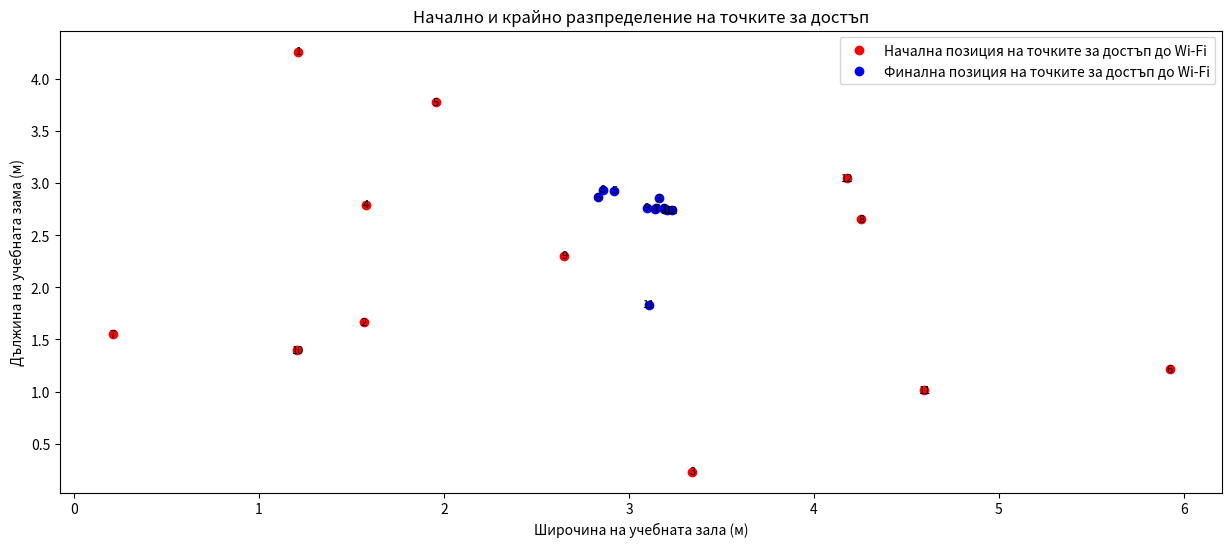
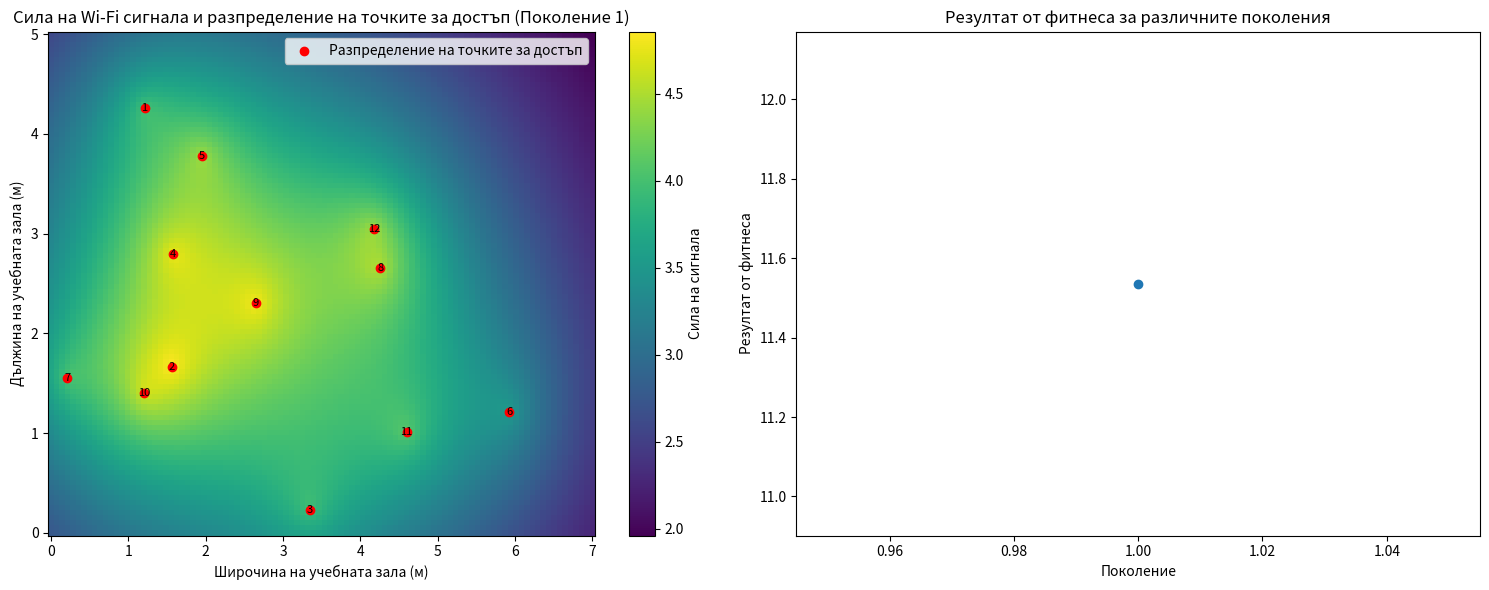
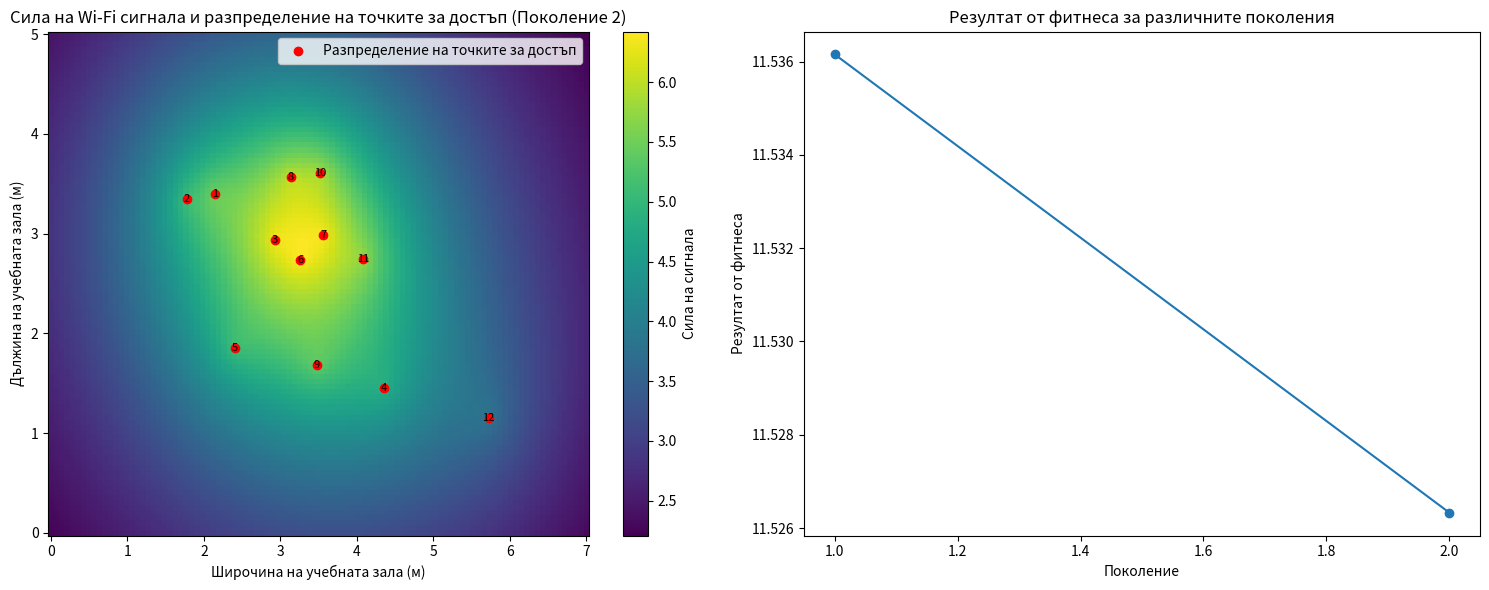
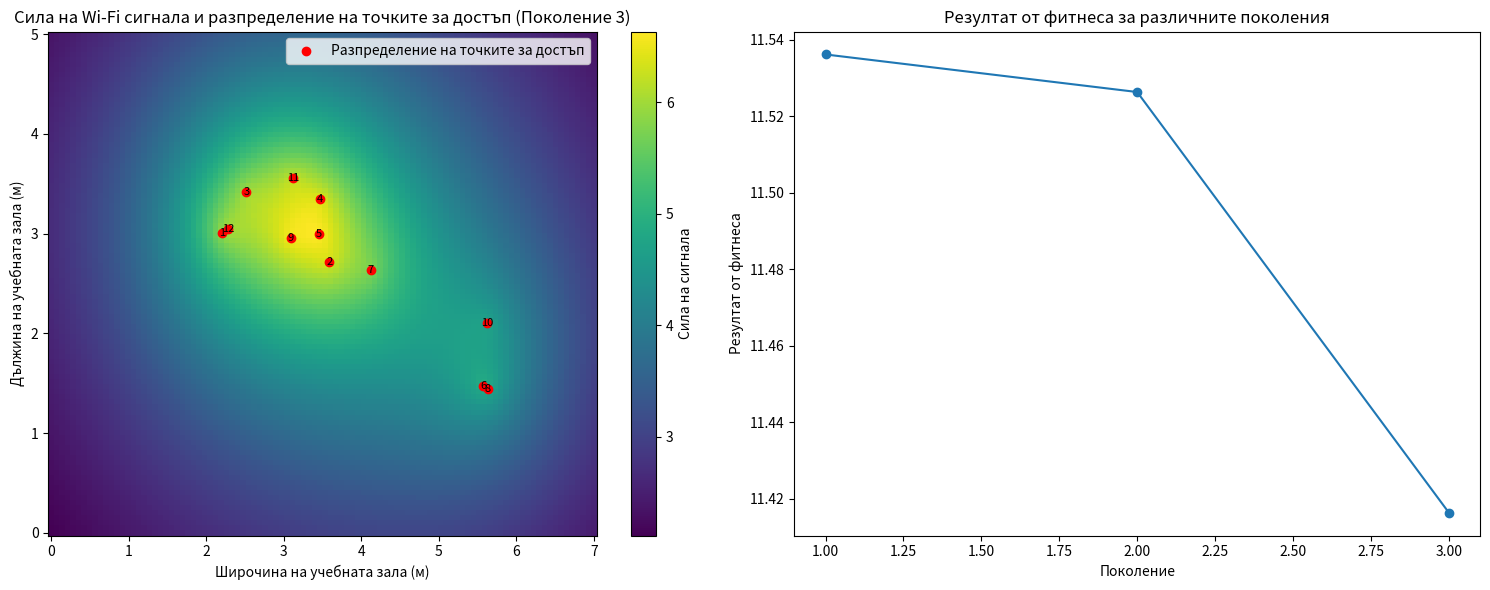
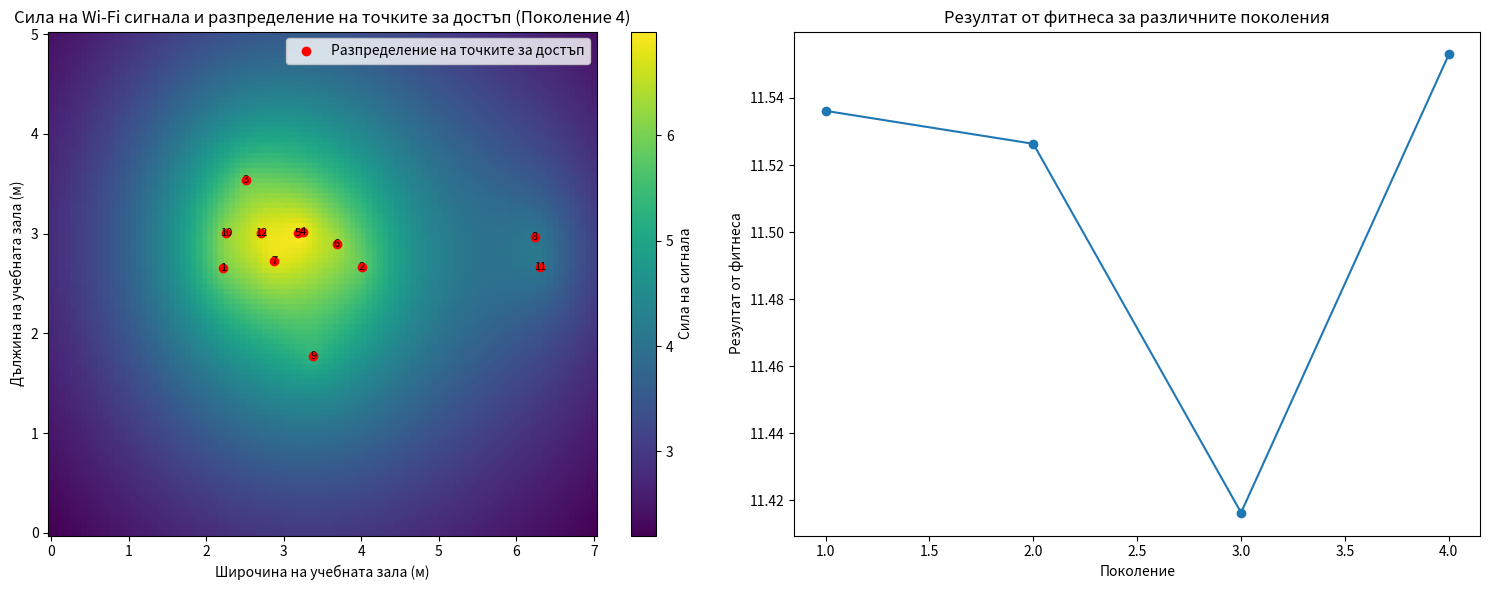
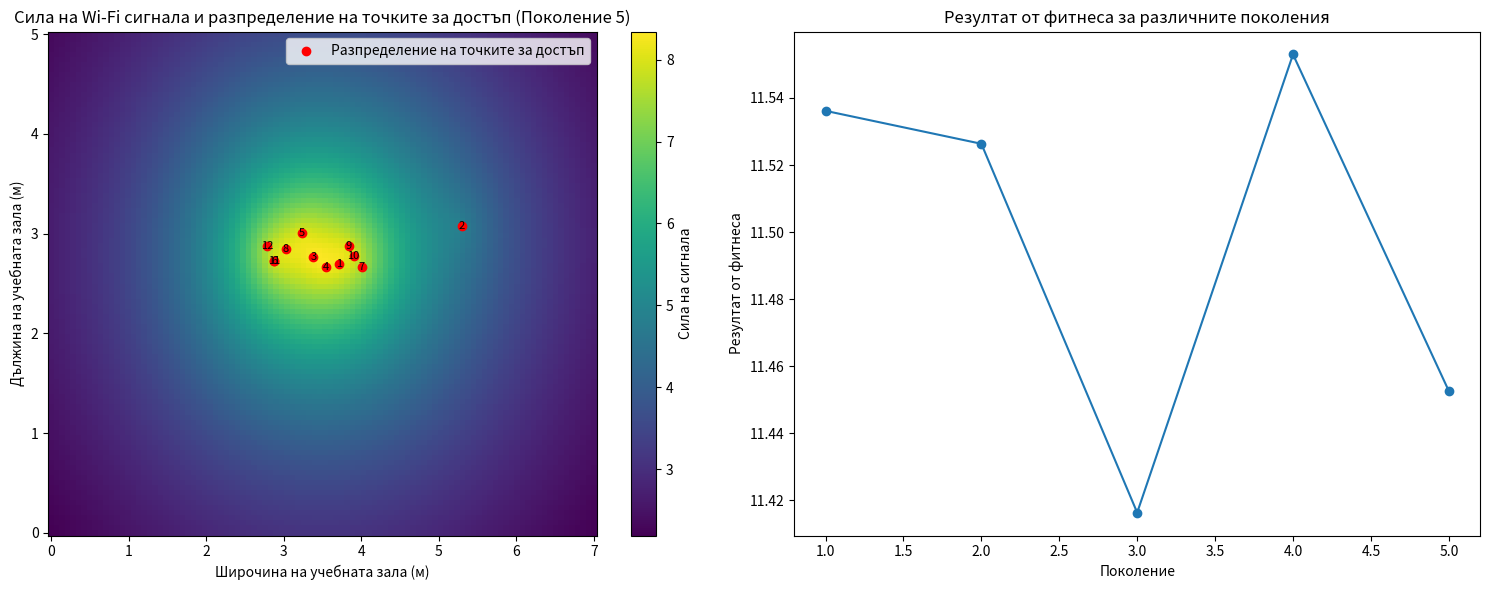
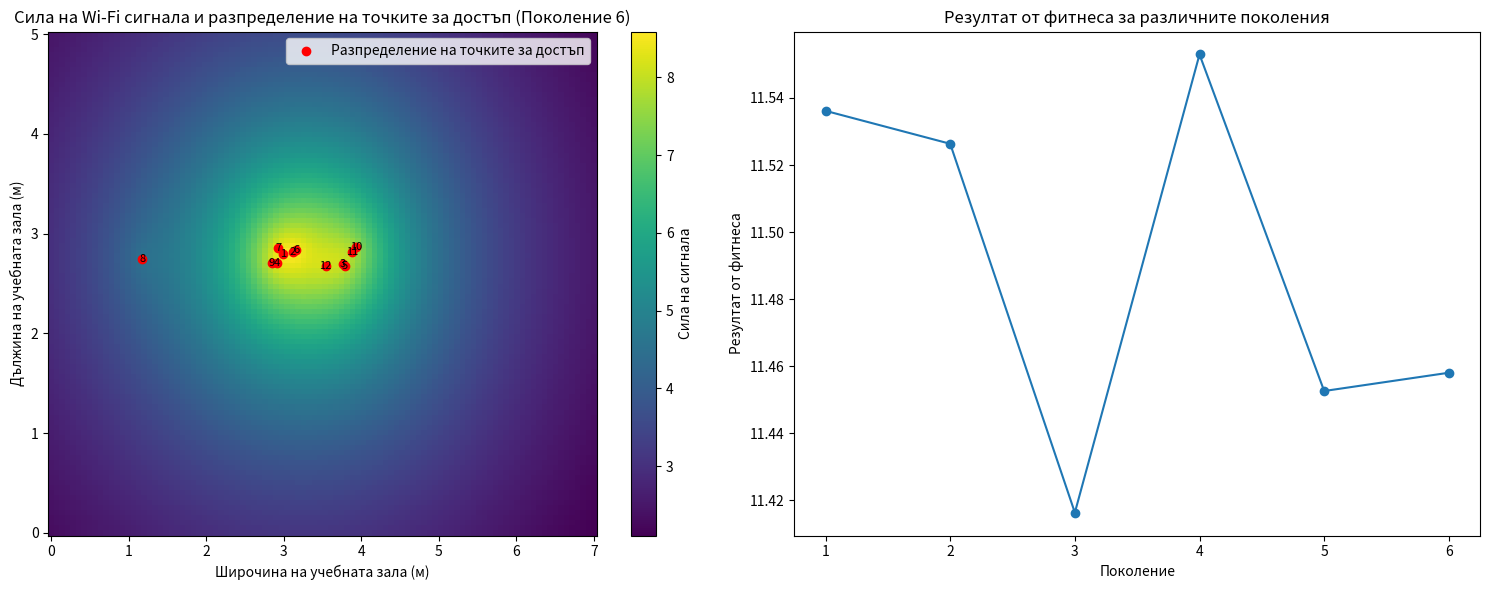
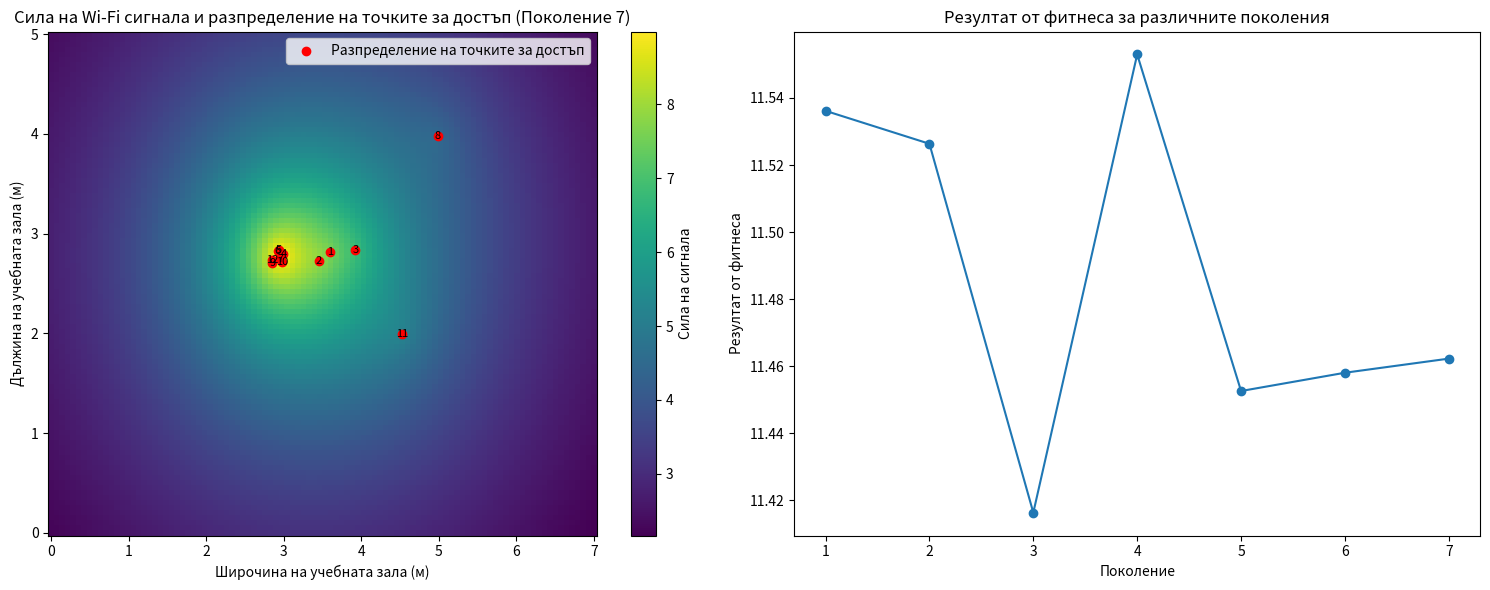
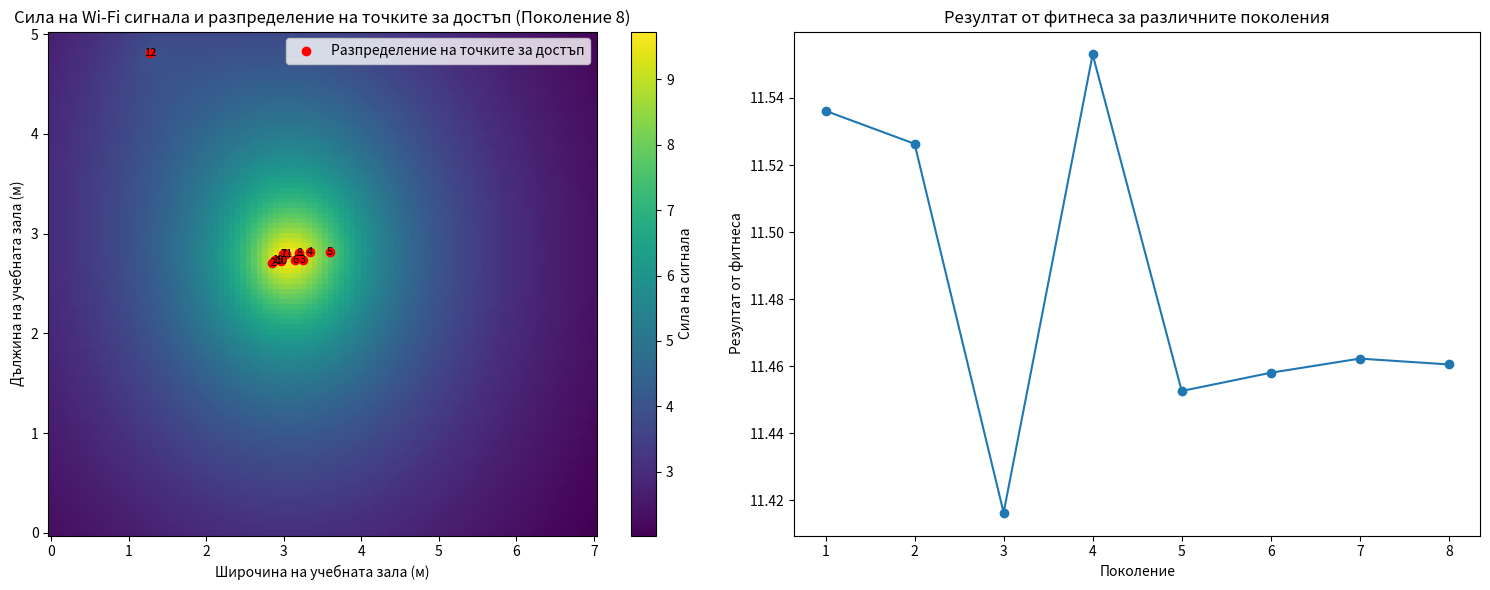
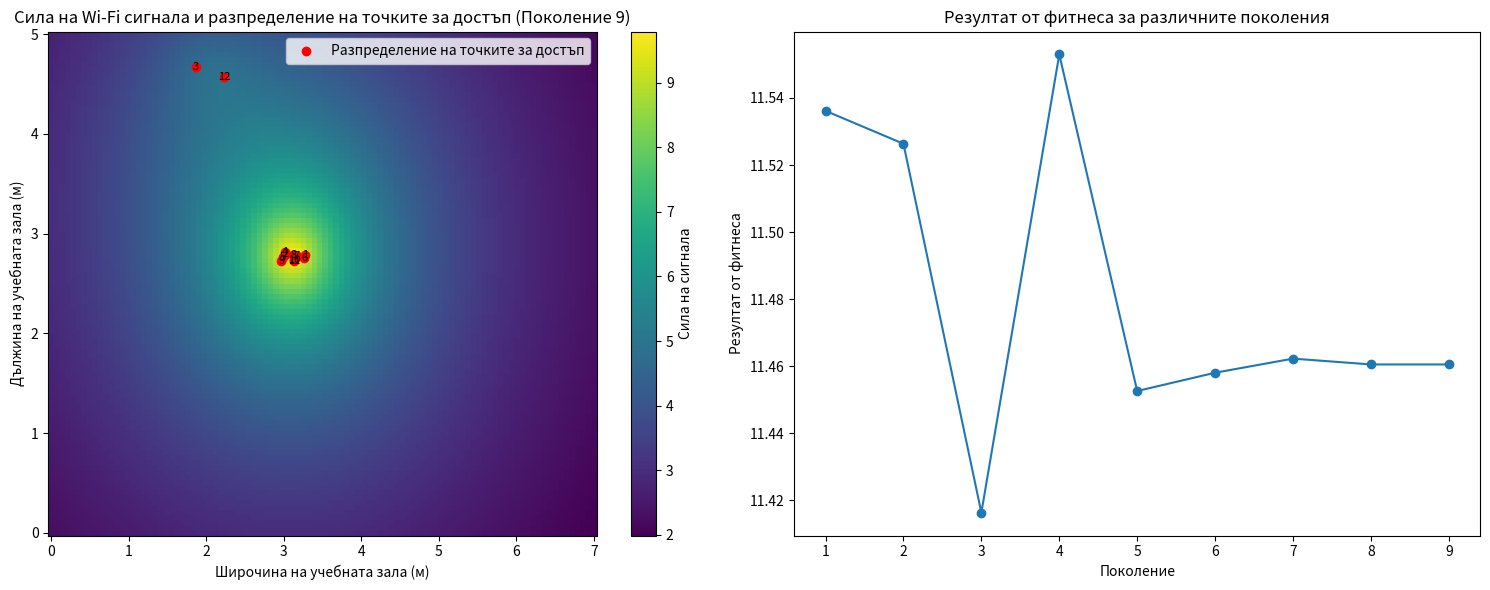
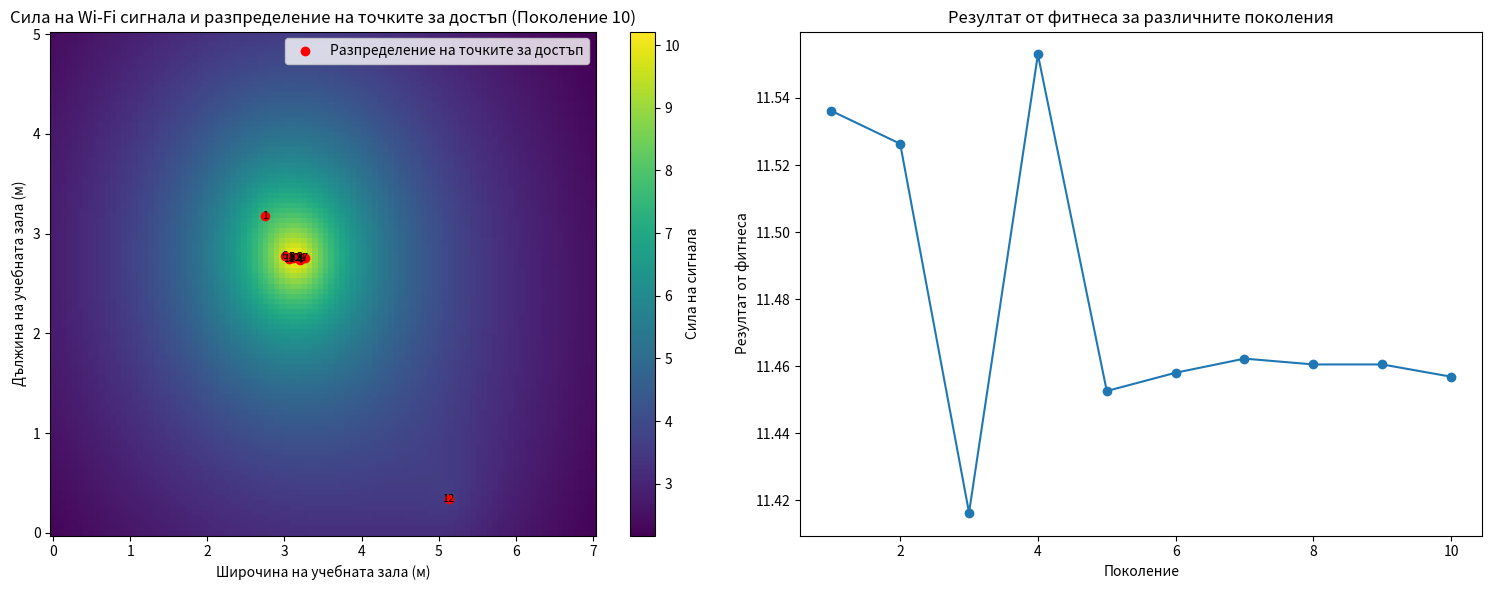
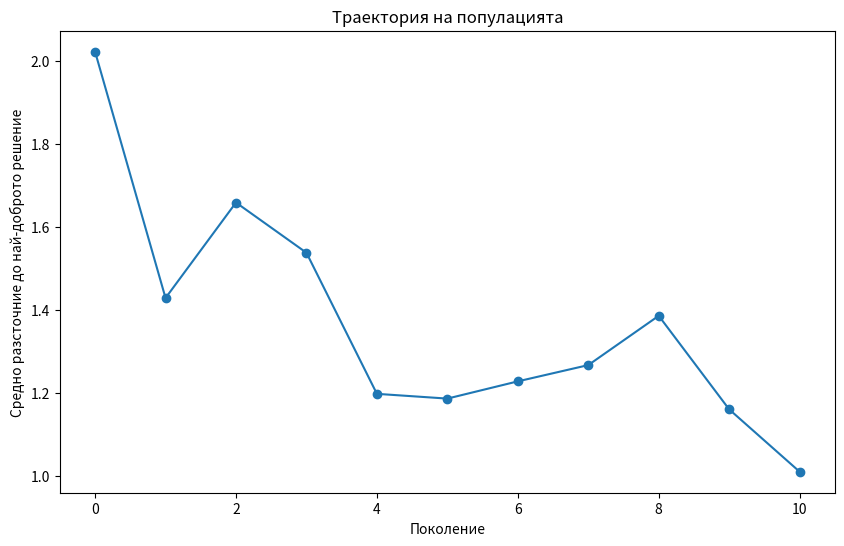
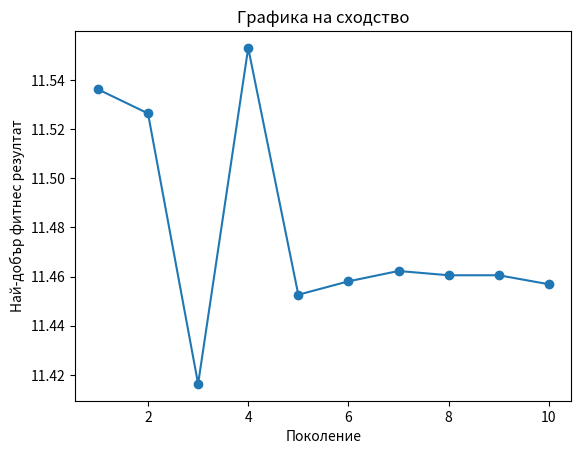

Write Python code to recreate these figures, in order.
import random
import scipy.io
import matplotlib.pyplot as plt
import numpy as np
 
classroom_width = 7
classroom_length = 5
num_app = 5
population_size = 12
generations = 10
mutation_rate = 0.1
 

def calculate_signal_strength(ap_x, ap_y, point_x, point_y):
    distance = np.sqrt((ap_x - point_x)**2 + (ap_y - point_y)**2)
    return 1 / (distance + 1)
 

def visualize_initial_and_final(classroom_width, classroom_length, initial_population, final_population):
    plt.figure(figsize=(15,6))
 
    for i, (x, y) in enumerate(initial_population):
        plt.text(x, y, str(i + 1), color='black', fontsize=8, ha='center', va='center')
    plt.scatter(*zip(*initial_population), color='red', marker='o', label='Начална позиция на точките за достъп до Wi-Fi')
 
    for i, (x, y) in enumerate(final_population):
        plt.text(x, y, str(i + 1), color='black', fontsize=8, ha='center', va='center')
    plt.scatter(*zip(*final_population), color='blue', marker='o', label='Финална позиция на точките за достъп до Wi-Fi')
 
    plt.xlabel('Широчина на учебната зала (м)')
    plt.ylabel('Дължина на учебната зама (м)')
    plt.title('Начално и крайно разпределение на точките за достъп')
    plt.legend()
    plt.show()
 
def visualize_dynamic_changes(classroom_width, classroom_length, population, fitness_scores):
    
    for generation in range(generations):
        plt.figure(figsize=(15, 6))
        plt.subplot(1, 2, 1)
        ap_placements = population[generation]
        x = np.linspace(0, classroom_width, 100)
        y = np.linspace(0, classroom_length, 100)
        X, Y = np.meshgrid(x, y)
        Z = np.zeros_like(X)
        
        for ap_x, ap_y in ap_placements:
            Z += calculate_signal_strength(ap_x, ap_y, X, Y)
        plt.pcolormesh(X, Y, Z, shading='auto', cmap='viridis')
        plt.colorbar(label='Сила на сигнала')
        
        for i, (x, y) in enumerate(ap_placements):
            plt.text(x, y, str(i + 1), color='black', fontsize=8, ha='center', va='center')
        plt.scatter(*zip(*ap_placements), color='red', marker='o', label='Разпределение на точките за достъп')
        plt.xlabel('Широчина на учебната зала (м)')
        plt.ylabel('Дължина на учебната зала (м)')
        plt.title(f'Сила на Wi-Fi сигнала и разпределение на точките за достъп (Поколение {generation + 1})')
        plt.legend()
 
        plt.subplot(1, 2, 2)
        plt.plot(range(1, generation + 2), fitness_scores[:generation + 1], marker='o')
        plt.xlabel('Поколение')
        plt.ylabel('Резултат от фитнеса')
        plt.title('Резултат от фитнеса за различните поколения')
 
        plt.tight_layout()
        plt.show()
 
initial_population = [(random.uniform(0, classroom_width), random.uniform(0, classroom_length)) for _ in range(population_size)]
population = [initial_population.copy()]
 
best_solution = None
best_fitness = float('-inf')
all_fitness_scores = []
 
for generation in range(generations):
    fitness_scores = []
    
    for ap_x, ap_y in population[generation]:
        coverage = 0
        
        for point_x in range(classroom_width):
            
            for point_y in range(classroom_length):
                coverage += calculate_signal_strength(ap_x, ap_y, point_x, point_y)
        fitness_scores.append(coverage)
 
    if max(fitness_scores) > best_fitness:
        best_solution = population[generation][fitness_scores.index(max(fitness_scores))]
        best_fitness = max(fitness_scores)
 
    all_fitness_scores.append(max(fitness_scores))
 
    selected_parents = random.choices(population[generation], weights=fitness_scores, k=population_size)
 
    offspring = []
    for i in range(population_size):
        parent1, parent2 = random.sample(selected_parents, 2)
        crossover_x = random.uniform(parent1[0], parent2[0])
        crossover_y = random.uniform(parent1[1], parent2[1])
        offspring.append((crossover_x, crossover_y))
 
    for i in range(len(offspring)):
        if random.random() < mutation_rate:
            offspring[i] = (random.uniform(0, classroom_width), random.uniform(0, classroom_length))
 
    population.append(offspring)
print(f"Най-добро разпределение на тоюките за достъп: {best_solution}")
print(f"Най-добро покритие: {best_fitness}")
visualize_initial_and_final(classroom_width, classroom_length, initial_population, population[-1])
visualize_dynamic_changes(classroom_width, classroom_length, population, all_fitness_scores)
trajectory_scores = []
for generation in range(generations + 1):
    distances = [np.linalg.norm(np.array(point) - np.array(best_solution)) for point in population[generation]]
    trajectory_scores.append(np.mean(distances))
plt.figure(figsize=(10, 6))
plt.plot(range(generations + 1), trajectory_scores, marker='o')
plt.xlabel('Поколение')
plt.ylabel('Средно разсточние до най-доброто решение')
plt.title('Траектория на популацията')
plt.show()
plt.figure()
plt.plot(range(1, generations + 1), all_fitness_scores, marker='o')
plt.xlabel('Поколение')
plt.ylabel('Най-добър фитнес резултат')
plt.title('Графика на сходство')
plt.show()
